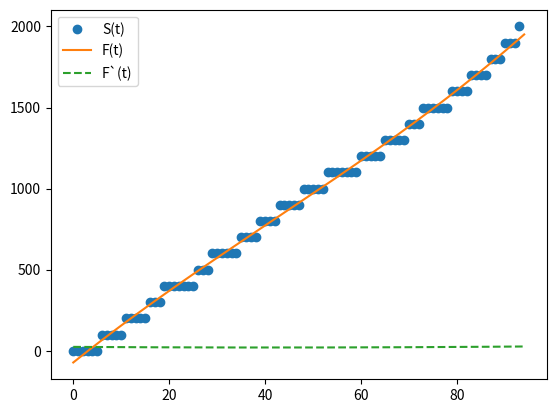

This chart was generated by the following Python code:
import numpy as np
import matplotlib.pyplot as plt
from scipy.interpolate import CubicSpline

# 이산적인 데이터 (x와 y 값)

y_discrete = np.array([0, 0, 0, 0, 0, 0, 100, 100, 100, 100, 100, 200, 200, 200, 200, 200, 300, 300, 300, 400, 400, 400, 400, 400, 400, 400, 500, 500, 500, 600, 600, 600, 600, 600, 600, 700, 700, 700, 700, 800, 800, 800, 800, 900, 900, 900, 900, 900, 1000, 1000, 1000, 1000, 1000, 1100, 1100, 1100, 1100, 1100, 1100, 1100, 1200, 1200, 1200, 1200, 1200, 1300, 1300, 1300, 1300, 1300, 1400, 1400, 1400, 1500, 1500, 1500, 1500, 1500, 1500, 1600, 1600, 1600, 1600, 1700, 1700, 1700, 1700, 1800, 1800, 1800, 1900, 1900, 1900, 2000])
x_discrete = np.array(range(0, len(y_discrete)))
# 3차 스플라인 보간법
coefficients = np.polyfit(x_discrete, y_discrete, deg=3)
polynomial = np.poly1d(coefficients)

# 스플라인 보간법의 미분 (1차 미분)
polynomial_derivative = polynomial.deriv()

# 연속적인 x 값 생성
x_continuous = np.linspace(0, len(x_discrete), 1000000)

# 연속적인 y 값 계산 (원래 스플라인 보간법)
y_continuous = polynomial(x_continuous)

# 1차 미분된 값 계산
y_derivative = polynomial_derivative(x_continuous)

# 그래프 출력
plt.plot(x_discrete, y_discrete, 'o', label='S(t)')
plt.plot(x_continuous, y_continuous, '-', label='F(t)')
plt.plot(x_continuous, y_derivative, '--', label='F`(t)')
plt.legend()
plt.show()
